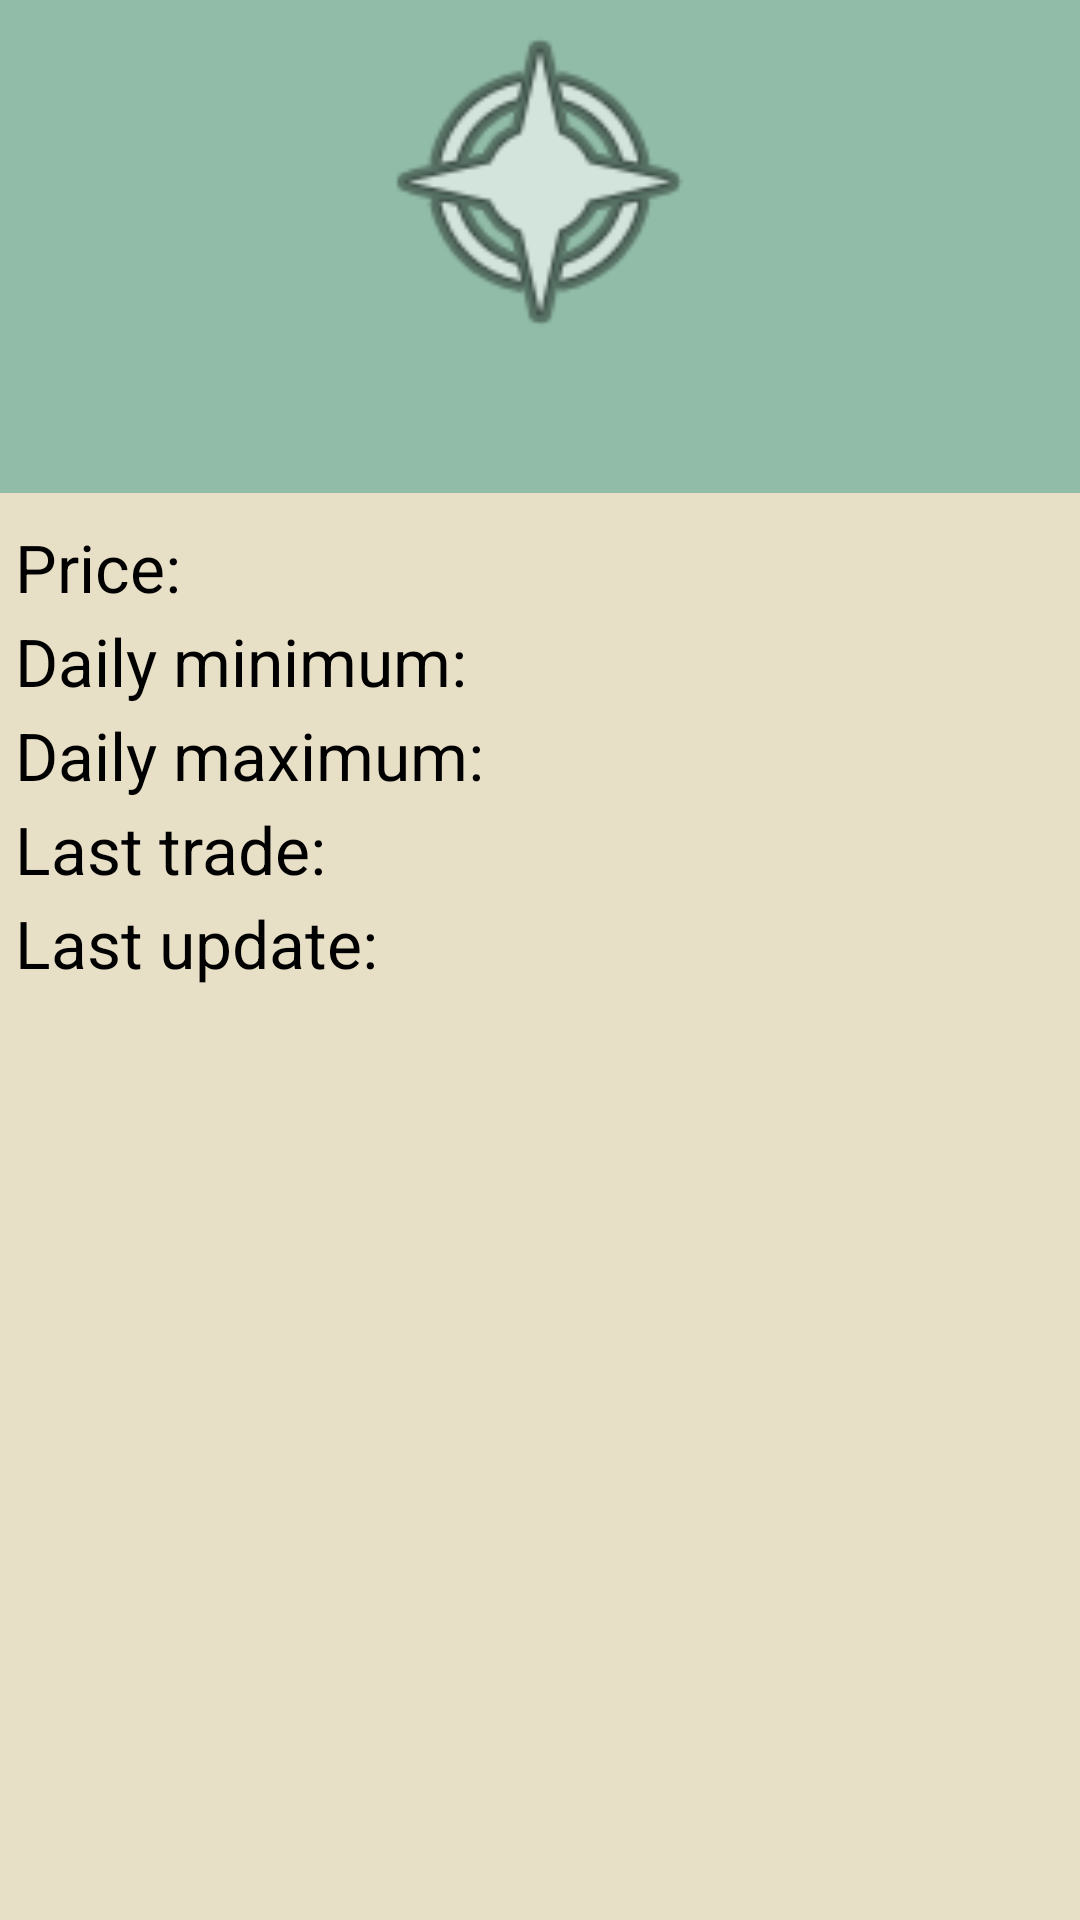

Layout XML and referenced resources for this Android screen:
<!-- AndroidManifest.xml: application theme Theme.CryptoApp -->
<!-- res/layout/fragment_coin_detail_info.xml -->
<?xml version="1.0" encoding="utf-8"?>
<FrameLayout xmlns:android="http://schemas.android.com/apk/res/android"
    xmlns:tools="http://schemas.android.com/tools"
    android:layout_width="match_parent"
    android:layout_height="match_parent"
    android:background="@color/background_color"
    xmlns:app="http://schemas.android.com/apk/res-auto"
    tools:context=".presentation.FragmentCoinDetailInfo">

    <androidx.constraintlayout.widget.ConstraintLayout
        android:layout_width="match_parent"
        android:layout_height="match_parent">

        <ImageView
            android:id="@+id/imageViewCoinLogoDetail"
            android:layout_width="match_parent"
            android:layout_height="120dp"
            android:background="@color/item_background"
            android:contentDescription="@string/crypto_coin_logo"
            app:layout_constraintEnd_toEndOf="parent"
            app:layout_constraintStart_toStartOf="parent"
            app:layout_constraintTop_toTopOf="parent"
            app:srcCompat="@android:drawable/ic_menu_compass"
            tools:ignore="ImageContrastCheck" />

        <TextView
            android:id="@+id/textViewDetailSymbols"
            android:layout_width="match_parent"
            android:layout_height="wrap_content"
            android:background="@color/item_background"
            android:gravity="center"
            android:paddingStart="12dp"
            android:paddingTop="8dp"
            android:paddingEnd="12dp"
            android:paddingBottom="4dp"
            android:textColor="@color/black"
            android:textSize="24sp"
            app:layout_constraintEnd_toEndOf="parent"
            app:layout_constraintStart_toStartOf="parent"
            app:layout_constraintTop_toBottomOf="@id/imageViewCoinLogoDetail"
            tools:text="BTC / USD" />

        <TextView
            android:id="@+id/textViewDetailPriceLabel"
            android:layout_width="wrap_content"
            android:layout_height="wrap_content"
            android:layout_marginStart="5dp"
            android:layout_marginTop="10dp"
            android:text="@string/price"
            android:textColor="@color/black"
            android:textSize="22sp"
            app:layout_constraintStart_toStartOf="parent"
            app:layout_constraintTop_toBottomOf="@+id/textViewDetailSymbols" />

        <TextView
            android:id="@+id/textViewDailyMinimumLabel"
            android:layout_width="wrap_content"
            android:layout_height="wrap_content"
            android:layout_marginStart="5dp"
            android:layout_marginTop="2dp"
            android:text="@string/daily_minimum"
            android:textColor="@color/black"
            android:textSize="22sp"
            app:layout_constraintStart_toStartOf="parent"
            app:layout_constraintTop_toBottomOf="@+id/textViewDetailPriceLabel" />

        <TextView
            android:id="@+id/textViewDailyMaximumLabel"
            android:layout_width="wrap_content"
            android:layout_height="wrap_content"
            android:layout_marginStart="5dp"
            android:layout_marginTop="2dp"
            android:text="@string/daily_maximum"
            android:textColor="@color/black"
            android:textSize="22sp"
            app:layout_constraintStart_toStartOf="parent"
            app:layout_constraintTop_toBottomOf="@+id/textViewDailyMinimumLabel" />

        <TextView
            android:id="@+id/textViewLastTradeLabel"
            android:layout_width="wrap_content"
            android:layout_height="wrap_content"
            android:layout_marginStart="5dp"
            android:layout_marginTop="2dp"
            android:text="@string/last_trade"
            android:textColor="@color/black"
            android:textSize="22sp"
            app:layout_constraintStart_toStartOf="parent"
            app:layout_constraintTop_toBottomOf="@id/textViewDailyMaximumLabel" />

        <TextView
            android:id="@+id/textViewDetailLastUpdateLabel"
            android:layout_width="wrap_content"
            android:layout_height="wrap_content"
            android:layout_marginStart="5dp"
            android:layout_marginTop="2dp"
            android:text="@string/last_update_detail"
            android:textColor="@color/black"
            android:textSize="22sp"
            app:layout_constraintStart_toStartOf="parent"
            app:layout_constraintTop_toBottomOf="@id/textViewLastTradeLabel" />

        <TextView
            android:id="@+id/textViewDetailPriceInfo"
            android:layout_width="wrap_content"
            android:layout_height="wrap_content"
            android:layout_marginStart="4dp"
            android:layout_marginTop="10dp"
            android:textColor="@color/black"
            android:textSize="22sp"
            app:layout_constraintStart_toEndOf="@id/textViewDetailPriceLabel"
            app:layout_constraintTop_toBottomOf="@+id/textViewDetailSymbols"
            tools:text="723.32" />

        <TextView
            android:id="@+id/textViewDailyMinimumInfo"
            android:layout_width="wrap_content"
            android:layout_height="wrap_content"
            android:layout_marginStart="4dp"
            android:layout_marginTop="2dp"
            android:textColor="@android:color/holo_red_dark"
            android:textSize="22sp"
            app:layout_constraintStart_toEndOf="@id/textViewDailyMinimumLabel"
            app:layout_constraintTop_toBottomOf="@+id/textViewDetailPriceLabel"
            tools:text="704.68" />

        <TextView
            android:id="@+id/textViewDailyMaximumInfo"
            android:layout_width="wrap_content"
            android:layout_height="wrap_content"
            android:layout_marginStart="4dp"
            android:layout_marginTop="2dp"
            android:textColor="@android:color/holo_green_dark"
            android:textSize="22sp"
            app:layout_constraintStart_toEndOf="@id/textViewDailyMaximumLabel"
            app:layout_constraintTop_toBottomOf="@+id/textViewDailyMinimumLabel"
            tools:ignore="TextContrastCheck"
            tools:text="757.21" />

        <TextView
            android:id="@+id/textViewLastTradeInfo"
            android:layout_width="wrap_content"
            android:layout_height="wrap_content"
            android:layout_marginStart="4dp"
            android:layout_marginTop="2dp"
            android:textColor="@color/black"
            android:textSize="22sp"
            app:layout_constraintStart_toEndOf="@id/textViewLastTradeLabel"
            app:layout_constraintTop_toBottomOf="@+id/textViewDailyMaximumLabel"
            tools:text="CG-Trader" />

        <TextView
            android:id="@+id/textViewLastUpdateInfo"
            android:layout_width="wrap_content"
            android:layout_height="wrap_content"
            android:layout_marginStart="4dp"
            android:layout_marginTop="2dp"
            android:textColor="@color/black"
            android:textSize="22sp"
            app:layout_constraintStart_toEndOf="@id/textViewDetailLastUpdateLabel"
            app:layout_constraintTop_toBottomOf="@+id/textViewLastTradeInfo"
            tools:text="21:47:14" />

    </androidx.constraintlayout.widget.ConstraintLayout>

</FrameLayout>
<!-- resources referenced by this layout -->
<resources>
  <color name="background_color">#e8dfc7</color>
  <color name="black">#FF000000</color>
  <color name="item_background">#91bca8</color>
  <string name="crypto_coin_logo">Crypto coin logo</string>
  <string name="daily_maximum">Daily maximum:</string>
  <string name="daily_minimum">Daily minimum:</string>
  <string name="last_trade">Last trade:</string>
  <string name="last_update_detail">Last update:</string>
  <string name="price">Price:</string>
  <style name="Theme.CryptoApp" parent="Theme.MaterialComponents.DayNight.NoActionBar">
          
          <item name="colorPrimary">@color/black</item>
          <item name="colorPrimaryVariant">@color/black</item>
          <item name="colorOnPrimary">@color/white</item>
          
          <item name="colorSecondary">@color/teal_200</item>
          <item name="colorSecondaryVariant">@color/teal_700</item>
          <item name="colorOnSecondary">@color/black</item>
          
          <item name="android:statusBarColor">?attr/colorPrimaryVariant</item>
          
      </style>
  <color name="white">#FFFFFFFF</color>
  <color name="teal_200">#FF03DAC5</color>
  <color name="teal_700">#FF018786</color>
</resources>
